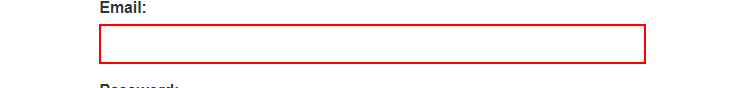
Task: Robotic Enterprise Framework
Workflow: FillUserCredentials

Step 1 [try]: find the text box 'email' in window 'ACME System 1 - Log In' (chrome.exe)

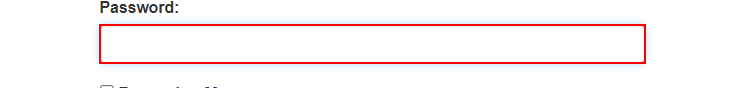
Step 2: find the text box 'password' in window 'ACME System 1 - Log In' (chrome.exe)

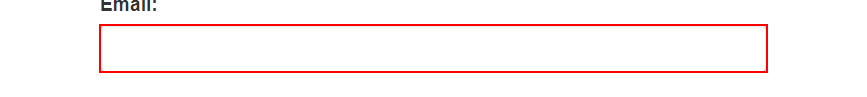
Step 3 [then]: type [in_username] into the text box 'email' in window 'ACME System 1 - Log In' (chrome.exe)

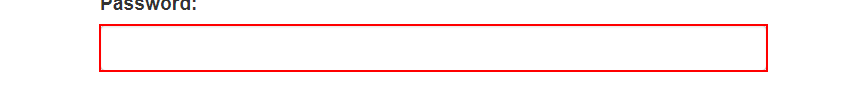
Step 4: type [in_password] into the text box 'password' in window 'ACME System 1 - Log In' (chrome.exe)
